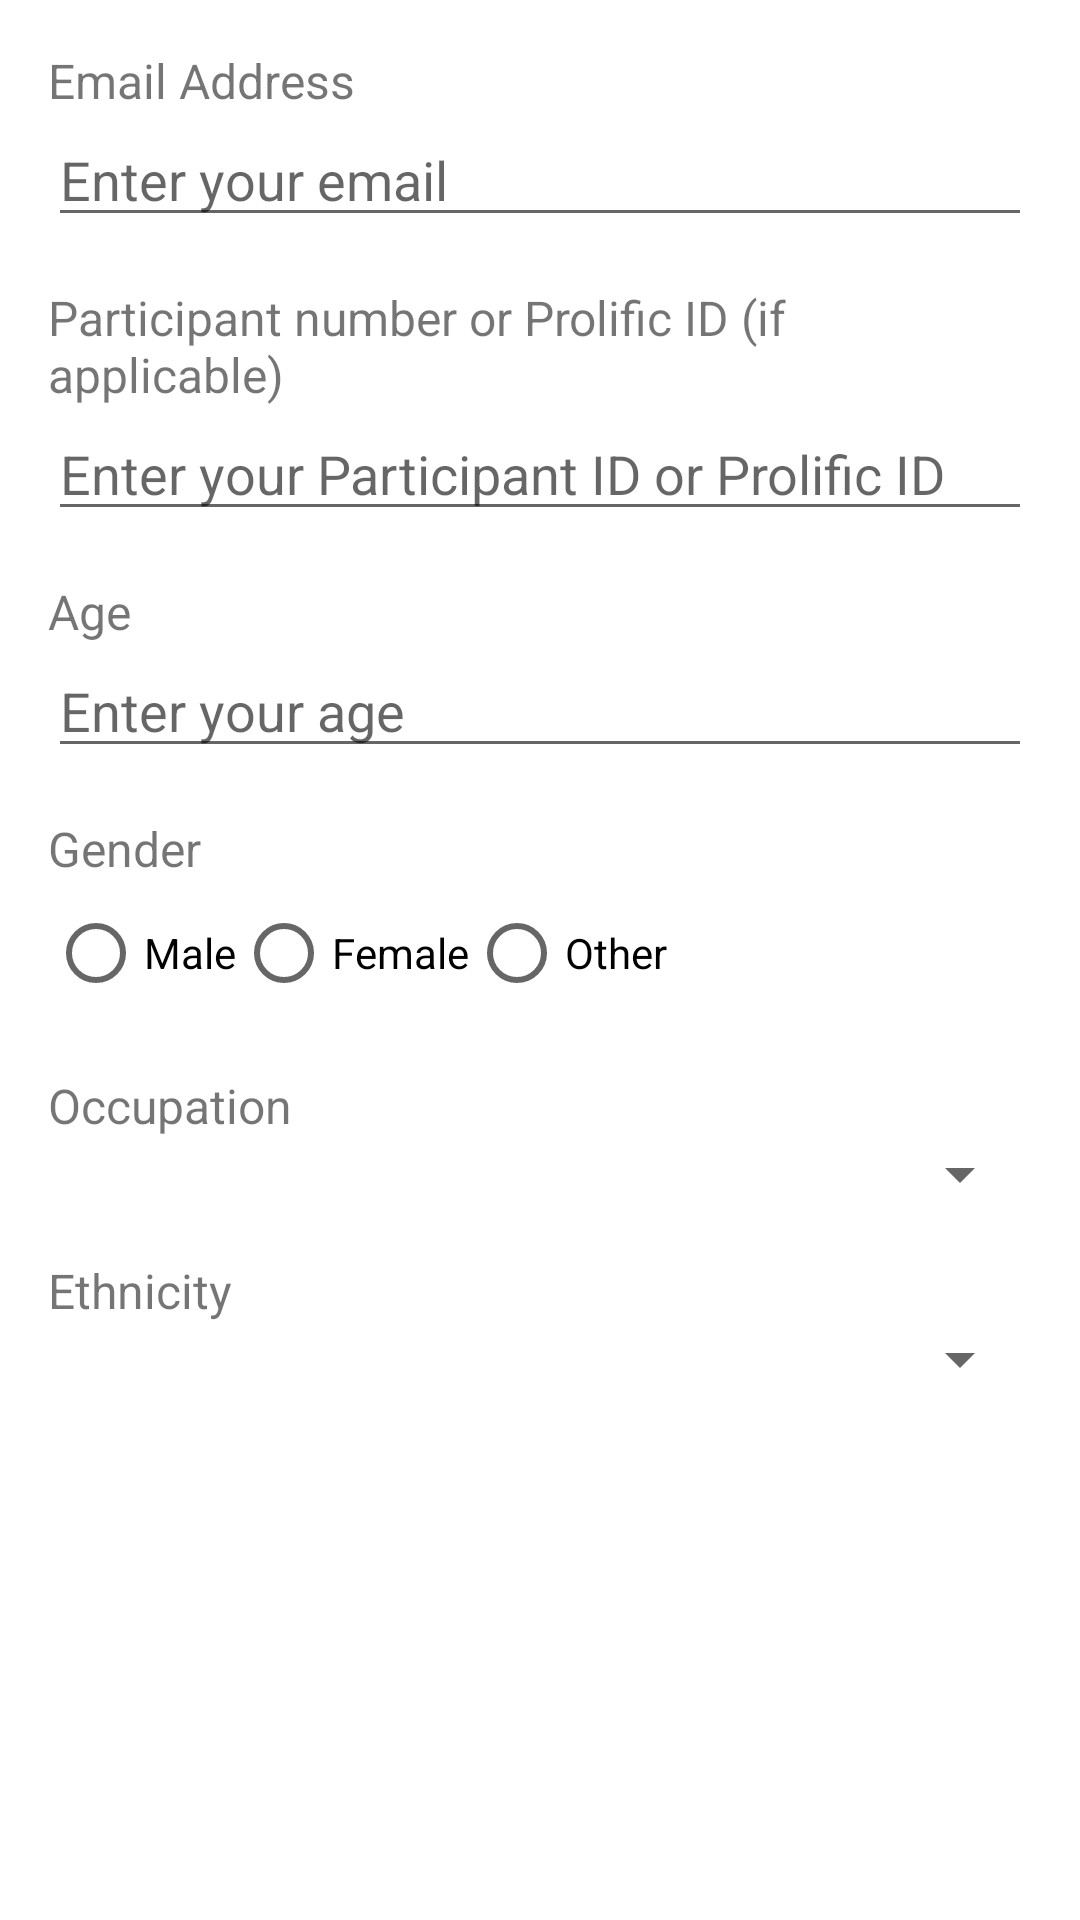

Reconstruct the res/layout file that produces this screen, plus the resources it refers to.
<!-- AndroidManifest.xml: application theme Theme.ScreenLoggerDialogTest -->
<!-- res/layout/fragment_participant_information.xml -->
<?xml version="1.0" encoding="utf-8"?>
<ScrollView xmlns:android="http://schemas.android.com/apk/res/android"
    android:layout_width="match_parent"
    android:layout_height="match_parent"
    android:padding="16dp">

    <LinearLayout
        android:layout_width="match_parent"
        android:layout_height="wrap_content"
        android:orientation="vertical">

        
        <TextView
            android:layout_width="wrap_content"
            android:layout_height="wrap_content"
            android:text="Email Address"
            android:textSize="16sp" />
        <EditText
            android:id="@+id/infoEmail"
            android:layout_width="match_parent"
            android:layout_height="wrap_content"
            android:inputType="textEmailAddress"
            android:hint="Enter your email" />

        
        <TextView
            android:layout_width="wrap_content"
            android:layout_height="wrap_content"
            android:layout_marginTop="16dp"
            android:text="Participant number or Prolific ID (if applicable)"
            android:textSize="16sp" />
        <EditText
            android:id="@+id/infoProlific"
            android:layout_width="match_parent"
            android:layout_height="wrap_content"
            android:hint="Enter your Participant ID or Prolific ID" />

        
        <TextView
            android:layout_width="wrap_content"
            android:layout_height="wrap_content"
            android:layout_marginTop="16dp"
            android:text="Age"
            android:textSize="16sp" />
        <EditText
            android:id="@+id/infoAge"
            android:layout_width="match_parent"
            android:layout_height="wrap_content"
            android:inputType="number"
            android:hint="Enter your age" />

        
        <TextView
            android:layout_width="wrap_content"
            android:layout_height="wrap_content"
            android:layout_marginTop="16dp"
            android:text="Gender"
            android:textSize="16sp" />
        <RadioGroup
            android:id="@+id/genderGroup"
            android:layout_width="match_parent"
            android:layout_height="wrap_content"
            android:orientation="horizontal">

            <RadioButton
                android:id="@+id/genderMale"
                android:layout_width="wrap_content"
                android:layout_height="wrap_content"
                android:text="Male" />
            <RadioButton
                android:id="@+id/genderFemale"
                android:layout_width="wrap_content"
                android:layout_height="wrap_content"
                android:text="Female" />
            <RadioButton
                android:id="@+id/genderOther"
                android:layout_width="wrap_content"
                android:layout_height="wrap_content"
                android:text="Other" />
        </RadioGroup>

        
        <TextView
            android:layout_width="wrap_content"
            android:layout_height="wrap_content"
            android:layout_marginTop="16dp"
            android:text="Occupation"
            android:textSize="16sp" />
        <Spinner
            android:id="@+id/occupationSpinner"
            android:layout_width="match_parent"
            android:layout_height="wrap_content" />

        
        <TextView
            android:layout_width="wrap_content"
            android:layout_height="wrap_content"
            android:layout_marginTop="16dp"
            android:text="Ethnicity"
            android:textSize="16sp" />
        <Spinner
            android:id="@+id/ethnicitySpinner"
            android:layout_width="match_parent"
            android:layout_height="wrap_content" />

    </LinearLayout>
</ScrollView>
<!-- resources referenced by this layout -->
<resources>
  <style name="Theme.ScreenLoggerDialogTest" parent="Theme.MaterialComponents.Light.NoActionBar">
          
          <item name="colorPrimary">@color/blue_500</item>
          <item name="colorPrimaryVariant">@color/blue_700</item>
          <item name="colorOnPrimary">@android:color/white</item>
          <item name="colorSecondary">@color/teal_200</item>
          <item name="colorOnSecondary">@android:color/white</item>
          <item name="colorSurface">@android:color/white</item>
          <item name="colorOnBackground">@android:color/black</item>
      </style>
  <color name="blue_500">#2196F3</color>
  <color name="blue_700">#1976D2</color>
  <color name="teal_200">#80CBC4</color>
</resources>
